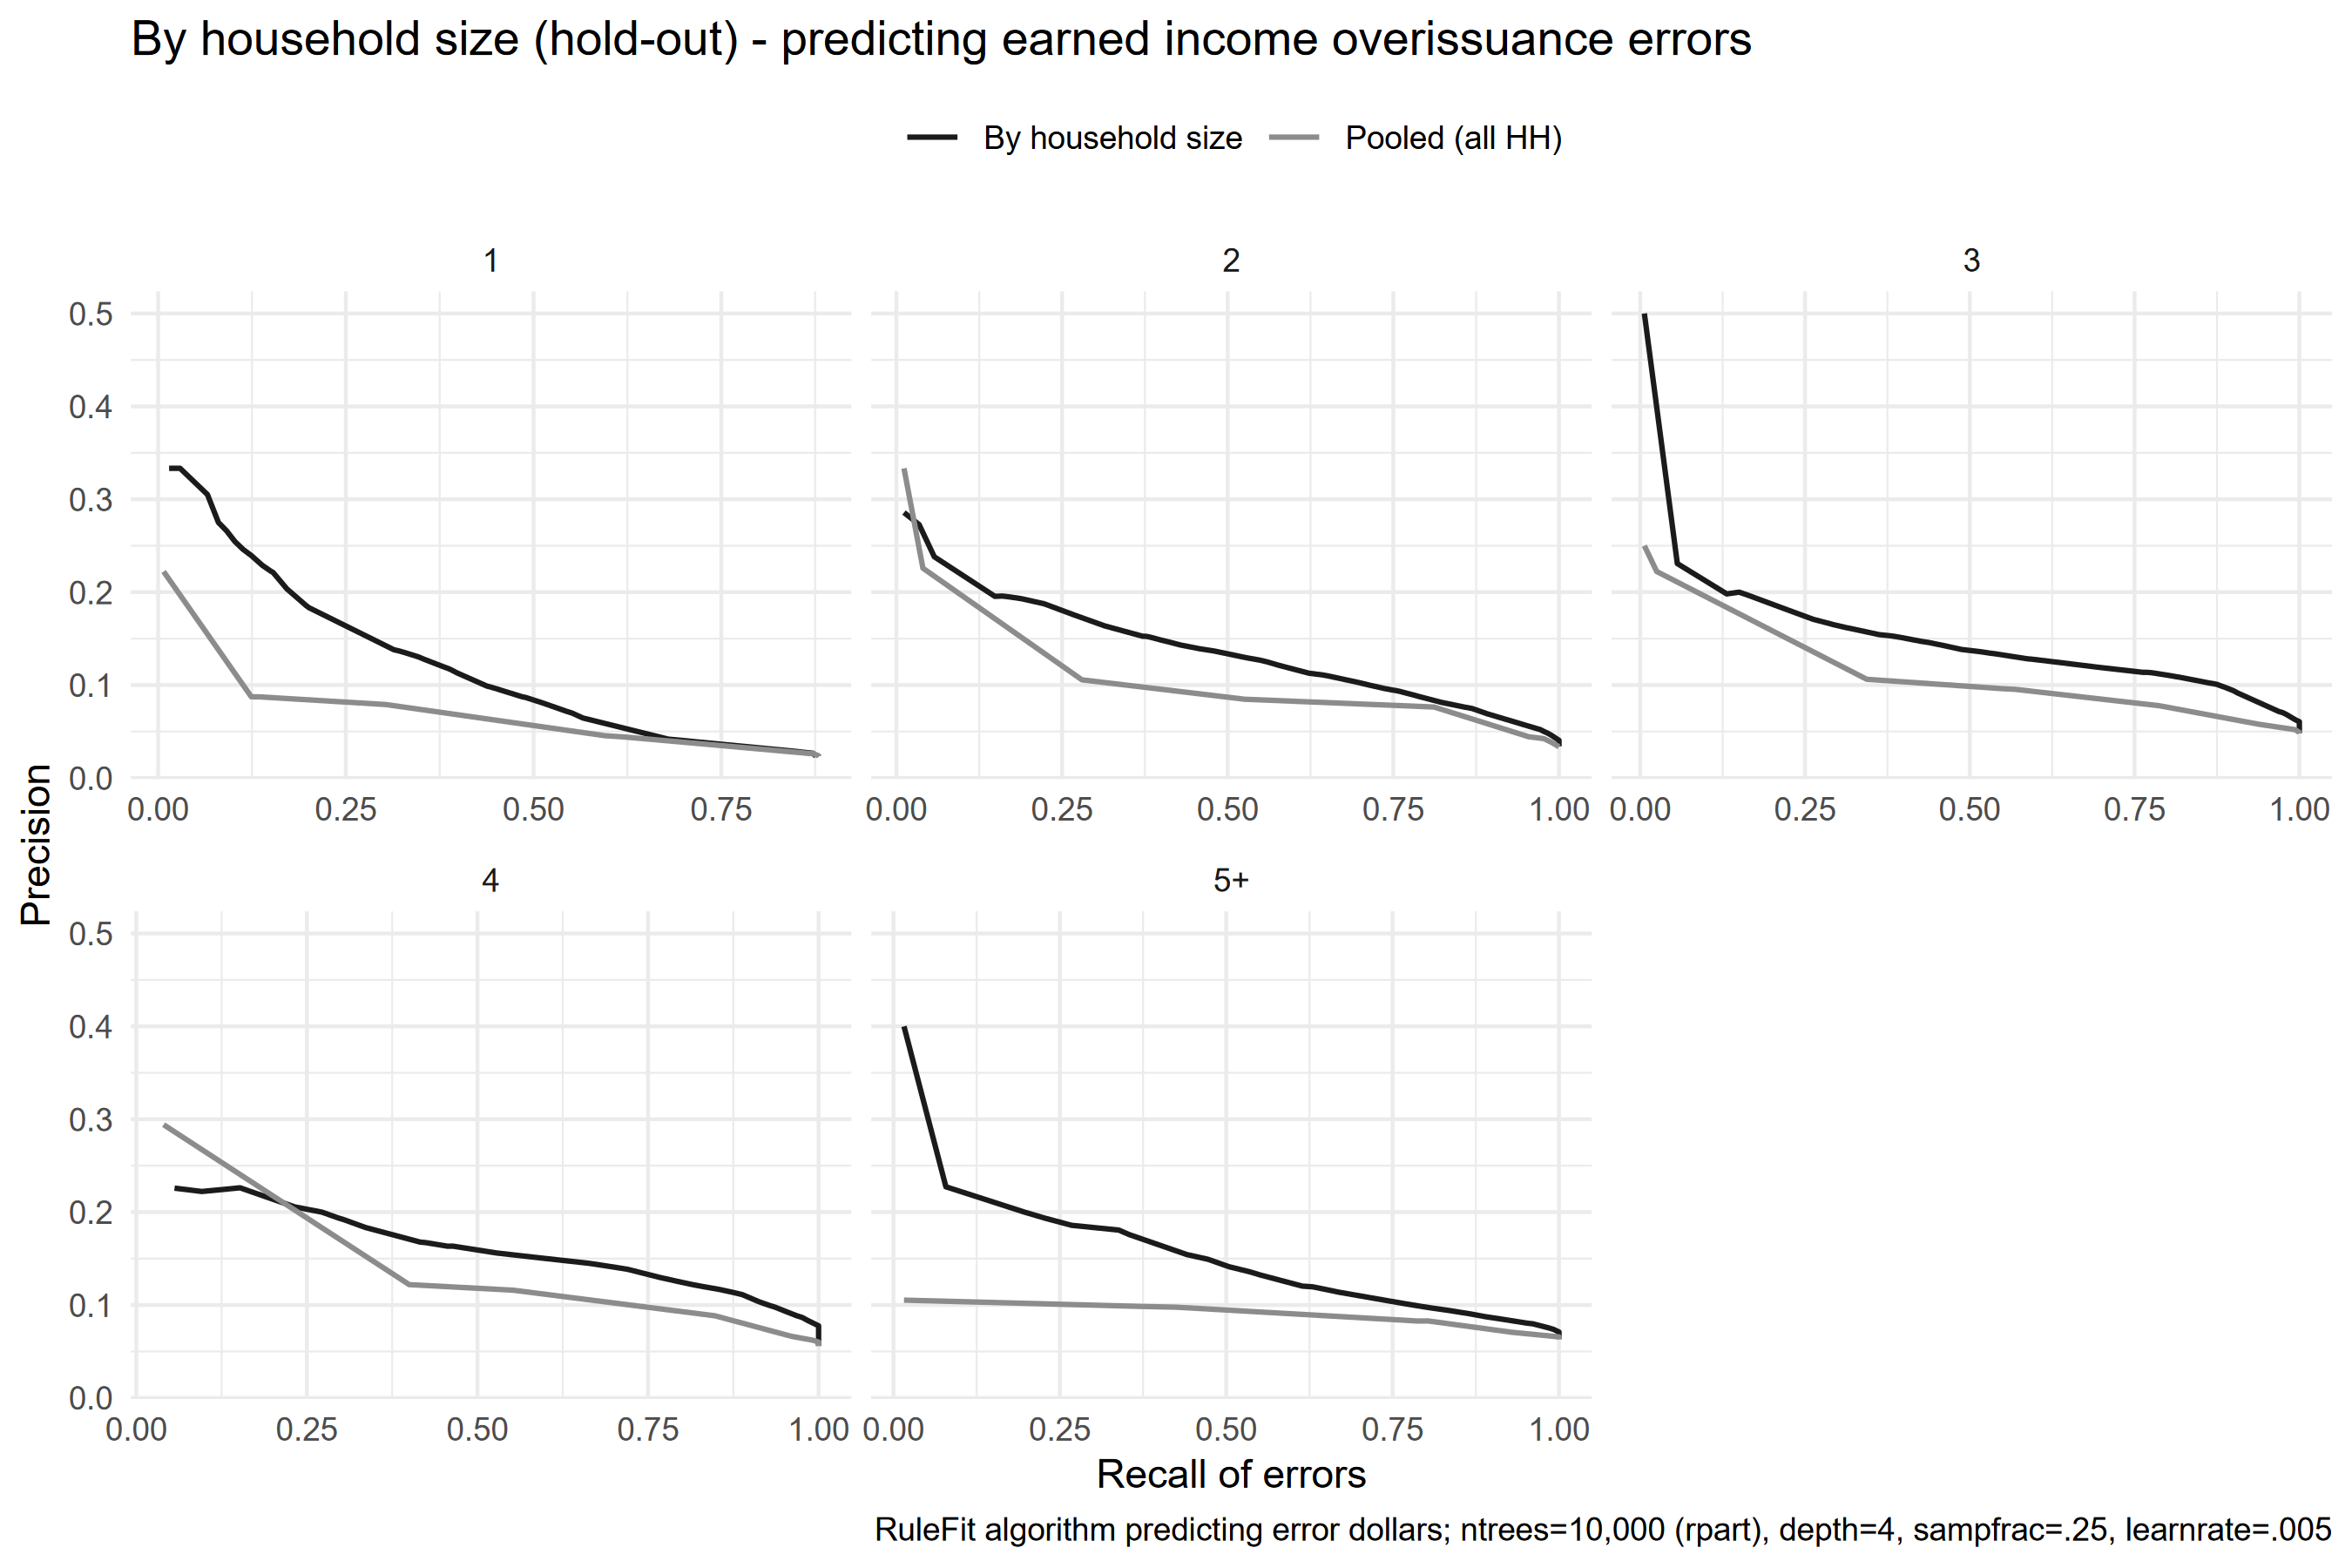

Source data for this figure (header and first rows):
step, n_flagged, workload, recall, dollar_recall, precision, x, approach, hh_size
1, 9, 0.0004338, 0.007299, 0.005988, 0.2222, 0.007299, Pooled (all HH), 1
2, 389, 0.01875, 0.1241, 0.1088, 0.0874, 0.1241, Pooled (all HH), 1
3, 424, 0.02044, 0.135, 0.1173, 0.08726, 0.135, Pooled (all HH), 1
4, 1050, 0.05061, 0.3029, 0.2637, 0.07905, 0.3029, Pooled (all HH), 1
5, 3584, 0.1727, 0.5949, 0.5978, 0.04548, 0.5949, Pooled (all HH), 1
6, 3854, 0.1858, 0.6204, 0.612, 0.04411, 0.6204, Pooled (all HH), 1
7, 9061, 0.4367, 0.8686, 0.8877, 0.02627, 0.8686, Pooled (all HH), 1
8, 9097, 0.4385, 0.8723, 0.8925, 0.02627, 0.8723, Pooled (all HH), 1
9, 10128, 0.4881, 0.8796, 0.896, 0.0238, 0.8796, Pooled (all HH), 1
10, 10143, 0.4889, 0.8796, 0.896, 0.02376, 0.8796, Pooled (all HH), 1
11, 10148, 0.4891, 0.8796, 0.896, 0.02375, 0.8796, Pooled (all HH), 1
12, 10283, 0.4956, 0.8796, 0.896, 0.02344, 0.8796, Pooled (all HH), 1
13, 10287, 0.4958, 0.8796, 0.896, 0.02343, 0.8796, Pooled (all HH), 1
14, 10289, 0.4959, 0.8796, 0.896, 0.02342, 0.8796, Pooled (all HH), 1
1, 12, 0.0005784, 0.0146, 0.0188, 0.3333, 0.0146, By household size, 1
2, 24, 0.001157, 0.0292, 0.03222, 0.3333, 0.0292, By household size, 1
3, 59, 0.002844, 0.06569, 0.07395, 0.3051, 0.06569, By household size, 1
4, 80, 0.003856, 0.08029, 0.09159, 0.275, 0.08029, By household size, 1
5, 94, 0.004531, 0.09124, 0.106, 0.266, 0.09124, By household size, 1
6, 110, 0.005302, 0.1022, 0.1202, 0.2545, 0.1022, By household size, 1
7, 126, 0.006073, 0.1131, 0.1302, 0.246, 0.1131, By household size, 1
8, 142, 0.006844, 0.1241, 0.1411, 0.2394, 0.1241, By household size, 1
9, 166, 0.008001, 0.1387, 0.1533, 0.2289, 0.1387, By household size, 1
10, 184, 0.008868, 0.1496, 0.1604, 0.2228, 0.1496, By household size, 1
11, 190, 0.009158, 0.1533, 0.1653, 0.2211, 0.1533, By household size, 1
12, 231, 0.01113, 0.1715, 0.1864, 0.2035, 0.1715, By household size, 1
13, 291, 0.01403, 0.1971, 0.2041, 0.1856, 0.1971, By household size, 1
14, 300, 0.01446, 0.2007, 0.2052, 0.1833, 0.2007, By household size, 1
15, 623, 0.03003, 0.3139, 0.2909, 0.138, 0.3139, By household size, 1
16, 644, 0.03104, 0.3212, 0.3006, 0.1366, 0.3212, By household size, 1
17, 667, 0.03215, 0.3285, 0.306, 0.1349, 0.3285, By household size, 1
18, 729, 0.03514, 0.3467, 0.3248, 0.1303, 0.3467, By household size, 1
19, 759, 0.03658, 0.354, 0.3338, 0.1278, 0.354, By household size, 1
20, 868, 0.04184, 0.3796, 0.3613, 0.1198, 0.3796, By household size, 1
21, 901, 0.04343, 0.3869, 0.3678, 0.1176, 0.3869, By household size, 1
22, 920, 0.04434, 0.3905, 0.3722, 0.1163, 0.3905, By household size, 1
23, 963, 0.04641, 0.3978, 0.3794, 0.1132, 0.3978, By household size, 1
24, 1214, 0.05851, 0.438, 0.4298, 0.09885, 0.438, By household size, 1
25, 1233, 0.05943, 0.4416, 0.434, 0.09813, 0.4416, By household size, 1
26, 1298, 0.06256, 0.4526, 0.4419, 0.09553, 0.4526, By household size, 1
27, 1322, 0.06372, 0.4562, 0.4441, 0.09455, 0.4562, By household size, 1
28, 1525, 0.0735, 0.4854, 0.4613, 0.08721, 0.4854, By household size, 1
29, 1545, 0.07447, 0.4891, 0.4661, 0.08673, 0.4891, By household size, 1
30, 1664, 0.0802, 0.5036, 0.4822, 0.08293, 0.5036, By household size, 1
31, 1728, 0.08329, 0.5109, 0.4918, 0.08102, 0.5109, By household size, 1
32, 1762, 0.08492, 0.5146, 0.4929, 0.08002, 0.5146, By household size, 1
33, 2077, 0.1001, 0.5438, 0.5311, 0.07174, 0.5438, By household size, 1
34, 2118, 0.1021, 0.5474, 0.5348, 0.07082, 0.5474, By household size, 1
35, 2161, 0.1042, 0.5511, 0.5397, 0.06988, 0.5511, By household size, 1
36, 2402, 0.1158, 0.5657, 0.5543, 0.06453, 0.5657, By household size, 1
37, 4444, 0.2142, 0.6788, 0.6818, 0.04185, 0.6788, By household size, 1
38, 4502, 0.217, 0.6825, 0.6866, 0.04154, 0.6825, By household size, 1
39, 8063, 0.3886, 0.8467, 0.863, 0.02877, 0.8467, By household size, 1
40, 8176, 0.3941, 0.8504, 0.8678, 0.0285, 0.8504, By household size, 1
41, 8456, 0.4076, 0.8577, 0.8742, 0.02779, 0.8577, By household size, 1
42, 9008, 0.4342, 0.8723, 0.8915, 0.02653, 0.8723, By household size, 1
43, 10268, 0.4949, 0.8759, 0.8937, 0.02337, 0.8759, By household size, 1
44, 10269, 0.4949, 0.8759, 0.8937, 0.02337, 0.8759, By household size, 1
45, 10270, 0.495, 0.8759, 0.8937, 0.02337, 0.8759, By household size, 1
46, 10273, 0.4951, 0.8759, 0.8937, 0.02336, 0.8759, By household size, 1
... 322 more rows
